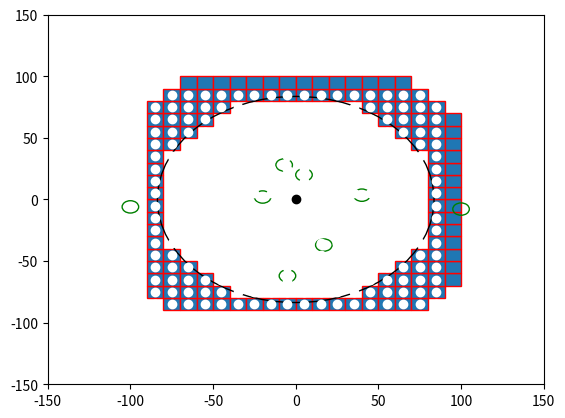

This chart was generated by the following Python code:

import numpy as np
import matplotlib.pyplot as plt
import matplotlib.patches as mpatches


bounding_box_2=np.array([[ -85, -75, -65, -55, -45, -35, -25, -15, -5, 5, 15, 25, 35, 45, 55, 65, 75, 85, -85, -75, -65, -55, -45, -35, -25, -15, -5, 5, 15, 25, 35, 45, 55, 65, 75, 85, -85, -75, -65, -55, -45, -35, -25, -15, -5, 5, 15, 25, 35, 45, 55, 65, 75, 85, -85, -75, -65, -55, -45, -35, -25, -15, -5, 5, 15, 25, 35, 45, 55, 65, 75, 85, -85, -75, -65, -55, -45, -35, -25, -15, -5, 5, 15, 25, 35, 45, 55, 65, 75, 85, -85, -75, -65, -55, -45, -35, -25, -15, -5, 5, 15, 25, 35, 45, 55, 65, 75, 85, -85, -75, -65, -55, -45, -35, -25, -15, -5, 5, 15, 25, 35, 45, 55, 65, 75, 85, -85, -75, -65, -55, -45, -35, -25, -15, -5, 5, 15, 25, 35, 45, 55, 65, 75, 85, -85, -75, -65, -55, -45, -35, -25, -15, -5, 5, 15, 25, 35, 45, 55, 65, 75, 85, -85, -75, -65, -55, -45, -35, -25, -15, -5, 5, 15, 25, 35, 45, 55, 65, 75, 85, -85, -75, -65, -55, -45, -35, -25, -15, -5, 5, 15, 25, 35, 45, 55, 65, 75, 85, -85, -75, -65, -55, -45, -35, -25, -15, -5, 5, 15, 25, 35, 45, 55, 65, 75, 85, -85, -75, -65, -55, -45, -35, -25, -15, -5, 5, 15, 25, 35, 45, 55, 65, 75, 85, -85, -75, -65, -55, -45, -35, -25, -15, -5, 5, 15, 25, 35, 45, 55, 65, 75, 85, -85, -75, -65, -55, -45, -35, -25, -15, -5, 5, 15, 25, 35, 45, 55, 65, 75, 85, -85, -75, -65, -55, -45, -35, -25, -15, -5, 5, 15, 25, 35, 45, 55, 65, 75, 85, -85, -75, -65, -55, -45, -35, -25, -15, -5, 5, 15, 25, 35, 45, 55, 65, 75, 85, -85, -75, -65, -55, -45, -35, -25, -15, -5, 5, 15, 25, 35, 45, 55, 65, 75, 85 ],[ -85, -85, -85, -85, -85, -85, -85, -85, -85, -85, -85, -85, -85, -85, -85, -85, -85, -85, -75, -75, -75, -75, -75, -75, -75, -75, -75, -75, -75, -75, -75, -75, -75, -75, -75, -75, -65, -65, -65, -65, -65, -65, -65, -65, -65, -65, -65, -65, -65, -65, -65, -65, -65, -65, -55, -55, -55, -55, -55, -55, -55, -55, -55, -55, -55, -55, -55, -55, -55, -55, -55, -55, -45, -45, -45, -45, -45, -45, -45, -45, -45, -45, -45, -45, -45, -45, -45, -45, -45, -45, -35, -35, -35, -35, -35, -35, -35, -35, -35, -35, -35, -35, -35, -35, -35, -35, -35, -35, -25, -25, -25, -25, -25, -25, -25, -25, -25, -25, -25, -25, -25, -25, -25, -25, -25, -25, -15, -15, -15, -15, -15, -15, -15, -15, -15, -15, -15, -15, -15, -15, -15, -15, -15, -15, -5, -5, -5, -5, -5, -5, -5, -5, -5, -5, -5, -5, -5, -5, -5, -5, -5, -5, 5, 5, 5, 5, 5, 5, 5, 5, 5, 5, 5, 5, 5, 5, 5, 5, 5, 5, 15, 15, 15, 15, 15, 15, 15, 15, 15, 15, 15, 15, 15, 15, 15, 15, 15, 15, 25, 25, 25, 25, 25, 25, 25, 25, 25, 25, 25, 25, 25, 25, 25, 25, 25, 25, 35, 35, 35, 35, 35, 35, 35, 35, 35, 35, 35, 35, 35, 35, 35, 35, 35, 35, 45, 45, 45, 45, 45, 45, 45, 45, 45, 45, 45, 45, 45, 45, 45, 45, 45, 45, 55, 55, 55, 55, 55, 55, 55, 55, 55, 55, 55, 55, 55, 55, 55, 55, 55, 55, 65, 65, 65, 65, 65, 65, 65, 65, 65, 65, 65, 65, 65, 65, 65, 65, 65, 65, 75, 75, 75, 75, 75, 75, 75, 75, 75, 75, 75, 75, 75, 75, 75, 75, 75, 75, 85, 85, 85, 85, 85, 85, 85, 85, 85, 85, 85, 85, 85, 85, 85, 85, 85, 85 ]])

bounding_box_3=np.array([[ -75, -65, -55, -45, -35, -25, -15, -5, 5, 15, 25, 35, 45, 55, 65, 75, -85, -75, -65, -55, -45, 45, 55, 65, 75, 85, -85, -75, -65, -55, 55, 65, 75, 85, 95, -85, -75, -65, 65, 75, 85, 95, -85, -75, 75, 85, 95, -85, 85, 95, -85, 85, 95, -85, 85, 95, -85, 85, 95, -85, 85, 95, -85, 85, 95, -85, 85, 95, -85, 85, 95, -85, -75, 75, 85, 95, -85, -75, -65, 65, 75, 85, 95, -85, -75, -65, -55, 55, 65, 75, 85, 95, -85, -75, -65, -55, -45, 45, 55, 65, 75, 85, -75, -65, -55, -45, -35, -25, -15, -5, 5, 15, 25, 35, 45, 55, 65, 75, -65, -55, -45, -35, -25, -15, -5, 5, 15, 25, 35, 45, 55, 65],[ -85, -85, -85, -85, -85, -85, -85, -85, -85, -85, -85, -85, -85, -85, -85, -85, -75, -75, -75, -75, -75, -75, -75, -75, -75, -75, -65, -65, -65, -65, -65, -65, -65, -65, -65, -55, -55, -55, -55, -55, -55, -55, -45, -45, -45, -45, -45, -35, -35, -35, -25, -25, -25, -15, -15, -15, -5, -5, -5, 5, 5, 5, 15, 15, 15, 25, 25, 25, 35, 35, 35, 45, 45, 45, 45, 45, 55, 55, 55, 55, 55, 55, 55, 65, 65, 65, 65, 65, 65, 65, 65, 65, 75, 75, 75, 75, 75, 75, 75, 75, 75, 75, 85, 85, 85, 85, 85, 85, 85, 85, 85, 85, 85, 85, 85, 85, 85, 85, 95, 95, 95, 95, 95, 95, 95, 95, 95, 95, 95, 95, 95, 95 ] ])

cell_rep=np.array([[ -35, -25, -15, -5, 5, 15, 25, 35, -45, -35, -25, -15, -5, 5, 15, 25, 35, 45, -55, -45, -35, -25, -15, -5, 5, 15, 25, 35, 45, 55, -65, -55, -45, -35, -25, -15, -5, 5, 15, 25, 35, 45, 55, 65, -75, -65, -55, -45, -35, -25, -15, -5, 5, 15, 25, 35, 45, 55, 65, 75, -75, -65, -55, -45, -35, -25, -15, -5, 5, 15, 25, 35, 45, 55, 65, 75, -75, -65, -55, -45, -35, -25, -15, -5, 5, 15, 25, 35, 45, 55, 65, 75, -75, -65, -55, -45, -35, -25, -15, -5, 5, 15, 25, 35, 45, 55, 65, 75, -75, -65, -55, -45, -35, -25, -15, -5, 5, 15, 25, 35, 45, 55, 65, 75, -75, -65, -55, -45, -35, -25, -15, -5, 5, 15, 25, 35, 45, 55, 65, 75, -75, -65, -55, -45, -35, -25, -15, -5, 5, 15, 25, 35, 45, 55, 65, 75, -75, -65, -55, -45, -35, -25, -15, -5, 5, 15, 25, 35, 45, 55, 65, 75, -65, -55, -45, -35, -25, -15, -5, 5, 15, 25, 35, 45, 55, 65, -55, -45, -35, -25, -15, -5, 5, 15, 25, 35, 45, 55, -45, -35, -25, -15, -5, 5, 15, 25, 35, 45, -35, -25, -15, -5, 5, 15, 25, 35 ],[ -75, -75, -75, -75, -75, -75, -75, -75, -65, -65, -65, -65, -65, -65, -65, -65, -65, -65, -55, -55, -55, -55, -55, -55, -55, -55, -55, -55, -55, -55, -45, -45, -45, -45, -45, -45, -45, -45, -45, -45, -45, -45, -45, -45, -35, -35, -35, -35, -35, -35, -35, -35, -35, -35, -35, -35, -35, -35, -35, -35, -25, -25, -25, -25, -25, -25, -25, -25, -25, -25, -25, -25, -25, -25, -25, -25, -15, -15, -15, -15, -15, -15, -15, -15, -15, -15, -15, -15, -15, -15, -15, -15, -5, -5, -5, -5, -5, -5, -5, -5, -5, -5, -5, -5, -5, -5, -5, -5, 5, 5, 5, 5, 5, 5, 5, 5, 5, 5, 5, 5, 5, 5, 5, 5, 15, 15, 15, 15, 15, 15, 15, 15, 15, 15, 15, 15, 15, 15, 15, 15, 25, 25, 25, 25, 25, 25, 25, 25, 25, 25, 25, 25, 25, 25, 25, 25, 35, 35, 35, 35, 35, 35, 35, 35, 35, 35, 35, 35, 35, 35, 35, 35, 45, 45, 45, 45, 45, 45, 45, 45, 45, 45, 45, 45, 45, 45, 55, 55, 55, 55, 55, 55, 55, 55, 55, 55, 55, 55, 65, 65, 65, 65, 65, 65, 65, 65, 65, 65, 75, 75, 75, 75, 75, 75, 75, 75  ]])
a=np.diag(range(15))
#print(a)
#print(len(bounding_box))
#print(bounding_box.size)
#print(bounding_box.shape)
#print(bounding_box.reshape(2,289))
#plt.matshow(bounding_box.reshape(2,289))
#(nrows, ncols) = bounding_box.shape
#pixel_plot=plt.figure() #make plot
#plt.title("bounding box")
fig,ax=plt.subplots()
plt.plot([ -85, -75, -65, -55, -45, -35, -25, -15, -5, 5, 15, 25, 35, 45, 55, 65, 75, 85, -85, -75, -65, -55, -45, -35, -25, -15, -5, 5, 15, 25, 35, 45, 55, 65, 75, 85, -85, -75, -65, -55, -45, -35, -25, -15, -5, 5, 15, 25, 35, 45, 55, 65, 75, 85, -85, -75, -65, -55, -45, -35, -25, -15, -5, 5, 15, 25, 35, 45, 55, 65, 75, 85, -85, -75, -65, -55, -45, -35, -25, -15, -5, 5, 15, 25, 35, 45, 55, 65, 75, 85, -85, -75, -65, -55, -45, -35, -25, -15, -5, 5, 15, 25, 35, 45, 55, 65, 75, 85, -85, -75, -65, -55, -45, -35, -25, -15, -5, 5, 15, 25, 35, 45, 55, 65, 75, 85, -85, -75, -65, -55, -45, -35, -25, -15, -5, 5, 15, 25, 35, 45, 55, 65, 75, 85, -85, -75, -65, -55, -45, -35, -25, -15, -5, 5, 15, 25, 35, 45, 55, 65, 75, 85, -85, -75, -65, -55, -45, -35, -25, -15, -5, 5, 15, 25, 35, 45, 55, 65, 75, 85, -85, -75, -65, -55, -45, -35, -25, -15, -5, 5, 15, 25, 35, 45, 55, 65, 75, 85, -85, -75, -65, -55, -45, -35, -25, -15, -5, 5, 15, 25, 35, 45, 55, 65, 75, 85, -85, -75, -65, -55, -45, -35, -25, -15, -5, 5, 15, 25, 35, 45, 55, 65, 75, 85, -85, -75, -65, -55, -45, -35, -25, -15, -5, 5, 15, 25, 35, 45, 55, 65, 75, 85, -85, -75, -65, -55, -45, -35, -25, -15, -5, 5, 15, 25, 35, 45, 55, 65, 75, 85, -85, -75, -65, -55, -45, -35, -25, -15, -5, 5, 15, 25, 35, 45, 55, 65, 75, 85, -85, -75, -65, -55, -45, -35, -25, -15, -5, 5, 15, 25, 35, 45, 55, 65, 75, 85, -85, -75, -65, -55, -45, -35, -25, -15, -5, 5, 15, 25, 35, 45, 55, 65, 75, 85 ],[ -85, -85, -85, -85, -85, -85, -85, -85, -85, -85, -85, -85, -85, -85, -85, -85, -85, -85, -75, -75, -75, -75, -75, -75, -75, -75, -75, -75, -75, -75, -75, -75, -75, -75, -75, -75, -65, -65, -65, -65, -65, -65, -65, -65, -65, -65, -65, -65, -65, -65, -65, -65, -65, -65, -55, -55, -55, -55, -55, -55, -55, -55, -55, -55, -55, -55, -55, -55, -55, -55, -55, -55, -45, -45, -45, -45, -45, -45, -45, -45, -45, -45, -45, -45, -45, -45, -45, -45, -45, -45, -35, -35, -35, -35, -35, -35, -35, -35, -35, -35, -35, -35, -35, -35, -35, -35, -35, -35, -25, -25, -25, -25, -25, -25, -25, -25, -25, -25, -25, -25, -25, -25, -25, -25, -25, -25, -15, -15, -15, -15, -15, -15, -15, -15, -15, -15, -15, -15, -15, -15, -15, -15, -15, -15, -5, -5, -5, -5, -5, -5, -5, -5, -5, -5, -5, -5, -5, -5, -5, -5, -5, -5, 5, 5, 5, 5, 5, 5, 5, 5, 5, 5, 5, 5, 5, 5, 5, 5, 5, 5, 15, 15, 15, 15, 15, 15, 15, 15, 15, 15, 15, 15, 15, 15, 15, 15, 15, 15, 25, 25, 25, 25, 25, 25, 25, 25, 25, 25, 25, 25, 25, 25, 25, 25, 25, 25, 35, 35, 35, 35, 35, 35, 35, 35, 35, 35, 35, 35, 35, 35, 35, 35, 35, 35, 45, 45, 45, 45, 45, 45, 45, 45, 45, 45, 45, 45, 45, 45, 45, 45, 45, 45, 55, 55, 55, 55, 55, 55, 55, 55, 55, 55, 55, 55, 55, 55, 55, 55, 55, 55, 65, 65, 65, 65, 65, 65, 65, 65, 65, 65, 65, 65, 65, 65, 65, 65, 65, 65, 75, 75, 75, 75, 75, 75, 75, 75, 75, 75, 75, 75, 75, 75, 75, 75, 75, 75, 85, 85, 85, 85, 85, 85, 85, 85, 85, 85, 85, 85, 85, 85, 85, 85, 85, 85 ], 'wo')
for item in range(bounding_box_3.shape[1]):
    recy=mpatches.Rectangle((bounding_box_3[0][item]-5,bounding_box_3[1][item]-5), 10, 10, ec="red")  
    ax.add_patch(recy) 
    #recy=mpatches.Rectangle((bounding_box_1[item][0]-5,bounding_box_1[item][1]-5), 10, 10, ec="none")
    #ax.add_patch(recy)

circ0=mpatches.Circle((0, 0), 83.6505, ec="black", fc="none")
ax.plot([0],[0],'ko')
ax.add_patch(circ0)
circ1=mpatches.Circle((5, 20), 5, ec="green", fc="none")
circ2=mpatches.Circle((-7, 28), 5, ec="green", fc="none")
circ3=mpatches.Circle((40, 3.5), 5, ec="green", fc="none")
circ4=mpatches.Circle((100, -7.8), 5, ec="green", fc="none")
circ5=mpatches.Circle((17, -37), 5, ec="green", fc="none")
circ6=mpatches.Circle((-5, -62), 5, ec="green", fc="none")
circ7=mpatches.Circle((-20, 2), 5, ec="green", fc="none")
circ8=mpatches.Circle((-100, -6,0), 5, ec="green", fc="none")
ax.add_patch(circ1)
ax.add_patch(circ2)
ax.add_patch(circ3)
ax.add_patch(circ4)
ax.add_patch(circ5)
ax.add_patch(circ6)
ax.add_patch(circ7)
ax.add_patch(circ8)

#ax.plot([ -25, -15, -5, 5, 15, 25, -45, -35, -25, 25, 35, 45, -55, -45, 45, 55, -65, -55, 55, 65, -75, -65, 65, 75, -75, 75, -85, -75, 75, 85, -85, 85, -85, 85, -85, 85, -85, 85, -85, -75, 75, 85, -75, 75, -75, -65, 65, 75, -65, -55, 55, 65, -55, -45, 45, 55, -45, -35, -25, 25, 35, 45, -25, -15, -5, 5, 15, 25 ],[ -85, -85, -85, -85, -85, -85, -75, -75, -75, -75, -75, -75, -65, -65, -65, -65, -55, -55, -55, -55, -45, -45, -45, -45, -35, -35, -25, -25, -25, -25, -15, -15, -5, -5, 5, 5, 15, 15, 25, 25, 25, 25, 35, 35, 45, 45, 45, 45, 55, 55, 55, 55, 65, 65, 65, 65, 75, 75, 75, 75, 75, 75, 85, 85, 85, 85, 85, 85 ],'bo')
#ax.plot([ -25, -15, -5, 5, 15, 25, -45, 45, -55, 55, -65, 65, -75, 75, -85, 85, -85, 85, -85, 85, -85, 85, -85, 85, -85, 85, -75, 75, -65, 65, -55, 55, -45, 45, -25, -15, -5, 5, 15, 25, ],[ -85, -85, -85, -85, -85, -85, -75, -75, -65, -65, -55, -55, -45, -45, -25, -25, -15, -15, -5, -5, 5, 5, 15, 15, 25, 25, 45, 45, 55, 55, 65, 65, 75, 75, 85, 85, 85, 85, 85, 85,  ], 'go' )
#ax.plot([ -35, -25, -15, -5, 5, 15, 25, 35, -45, -35, -25, -15, -5, 5, 15, 25, 35, 45, -55, -45, -35, -25, -15, -5, 5, 15, 25, 35, 45, 55, -65, -55, -45, -35, -25, -15, -5, 5, 15, 25, 35, 45, 55, 65, -75, -65, -55, -45, -35, -25, -15, -5, 5, 15, 25, 35, 45, 55, 65, 75, -75, -65, -55, -45, -35, -25, -15, -5, 5, 15, 25, 35, 45, 55, 65, 75, -75, -65, -55, -45, -35, -25, -15, -5, 5, 15, 25, 35, 45, 55, 65, 75, -75, -65, -55, -45, -35, -25, -15, -5, 5, 15, 25, 35, 45, 55, 65, 75, -75, -65, -55, -45, -35, -25, -15, -5, 5, 15, 25, 35, 45, 55, 65, 75, -75, -65, -55, -45, -35, -25, -15, -5, 5, 15, 25, 35, 45, 55, 65, 75, -75, -65, -55, -45, -35, -25, -15, -5, 5, 15, 25, 35, 45, 55, 65, 75, -75, -65, -55, -45, -35, -25, -15, -5, 5, 15, 25, 35, 45, 55, 65, 75, -65, -55, -45, -35, -25, -15, -5, 5, 15, 25, 35, 45, 55, 65, -55, -45, -35, -25, -15, -5, 5, 15, 25, 35, 45, 55, -45, -35, -25, -15, -5, 5, 15, 25, 35, 45, -35, -25, -15, -5, 5, 15, 25, 35 ],[ -75, -75, -75, -75, -75, -75, -75, -75, -65, -65, -65, -65, -65, -65, -65, -65, -65, -65, -55, -55, -55, -55, -55, -55, -55, -55, -55, -55, -55, -55, -45, -45, -45, -45, -45, -45, -45, -45, -45, -45, -45, -45, -45, -45, -35, -35, -35, -35, -35, -35, -35, -35, -35, -35, -35, -35, -35, -35, -35, -35, -25, -25, -25, -25, -25, -25, -25, -25, -25, -25, -25, -25, -25, -25, -25, -25, -15, -15, -15, -15, -15, -15, -15, -15, -15, -15, -15, -15, -15, -15, -15, -15, -5, -5, -5, -5, -5, -5, -5, -5, -5, -5, -5, -5, -5, -5, -5, -5, 5, 5, 5, 5, 5, 5, 5, 5, 5, 5, 5, 5, 5, 5, 5, 5, 15, 15, 15, 15, 15, 15, 15, 15, 15, 15, 15, 15, 15, 15, 15, 15, 25, 25, 25, 25, 25, 25, 25, 25, 25, 25, 25, 25, 25, 25, 25, 25, 35, 35, 35, 35, 35, 35, 35, 35, 35, 35, 35, 35, 35, 35, 35, 35, 45, 45, 45, 45, 45, 45, 45, 45, 45, 45, 45, 45, 45, 45, 55, 55, 55, 55, 55, 55, 55, 55, 55, 55, 55, 55, 65, 65, 65, 65, 65, 65, 65, 65, 65, 65, 75, 75, 75, 75, 75, 75, 75, 75  ],'yo')
#ax.grid()
#for item in range(cell_rep.shape[1]):
#    recy2=mpatches.Rectangle((cell_rep[0][item]-5,cell_rep[1][item]-5), 10, 10, ec="yellow",fc="black")  
#    ax.add_patch(recy2) 
    #recy=mpatches.Rectangle((bounding_box_1[item][0]-5,bounding_box_1[item][1]-5), 10, 10, ec="none")
    #ax.add_patch(recy)

plt.axis([-150, 150, -150, 150])
plt.show()

